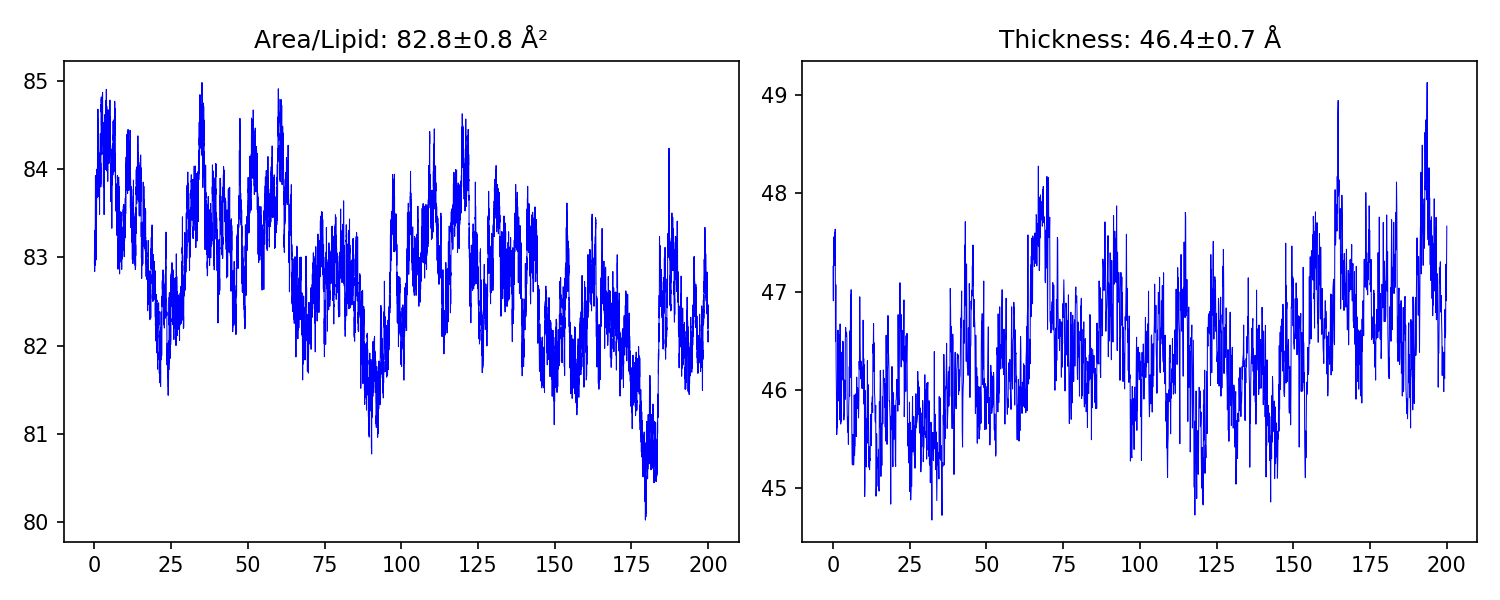

The table this chart was drawn from, first rows:
Time_ns, Area_per_lipid_A2, Membrane_thickness_A
0.0, 82.92, 47.26
0.01, 83.04, 47.22
0.02, 82.94, 47.19
0.03, 83.07, 47.15
0.04, 83.05, 47.12
0.05, 83.08, 47.08
0.06, 82.95, 47.05
0.07, 82.99, 47.01
0.08, 82.99, 46.98
0.09, 82.84, 46.94
0.1, 82.91, 46.91
0.11, 82.89, 46.96
0.12, 82.92, 47.02
0.13, 82.88, 47.08
0.14, 83, 47.14
0.15, 83.03, 47.2
0.16, 83.2, 47.25
0.17, 83.12, 47.31
0.18, 82.91, 47.37
0.19, 83.19, 47.43
0.2, 83.08, 47.48
0.21, 82.93, 47.49
0.22, 83.12, 47.5
0.23, 83.17, 47.51
0.24, 83.31, 47.51
0.25, 83.2, 47.52
0.26, 83.17, 47.53
0.27, 83.22, 47.54
0.28, 83.36, 47.54
0.29, 83.49, 47.55
0.3, 83.72, 47.56
0.31, 83.68, 47.54
0.32, 83.75, 47.51
0.33, 83.85, 47.49
0.34, 83.79, 47.47
0.35, 83.92, 47.45
0.36, 83.8, 47.43
0.37, 83.69, 47.41
0.38, 83.67, 47.39
0.39, 83.6, 47.36
0.4, 83.51, 47.34
0.41, 83.45, 47.37
0.42, 83.25, 47.39
0.43, 83.21, 47.42
0.44, 83.43, 47.44
0.45, 83.09, 47.47
0.46, 83.18, 47.5
0.47, 83.19, 47.52
0.48, 83.1, 47.55
0.49, 83.06, 47.57
0.5, 83.15, 47.6
0.51, 83.04, 47.56
0.52, 82.97, 47.53
0.53, 83.09, 47.5
0.54, 83.21, 47.47
0.55, 83.17, 47.43
0.56, 83.3, 47.4
0.57, 83.39, 47.37
0.58, 83.5, 47.33
0.59, 83.58, 47.3
... 19,941 more rows
